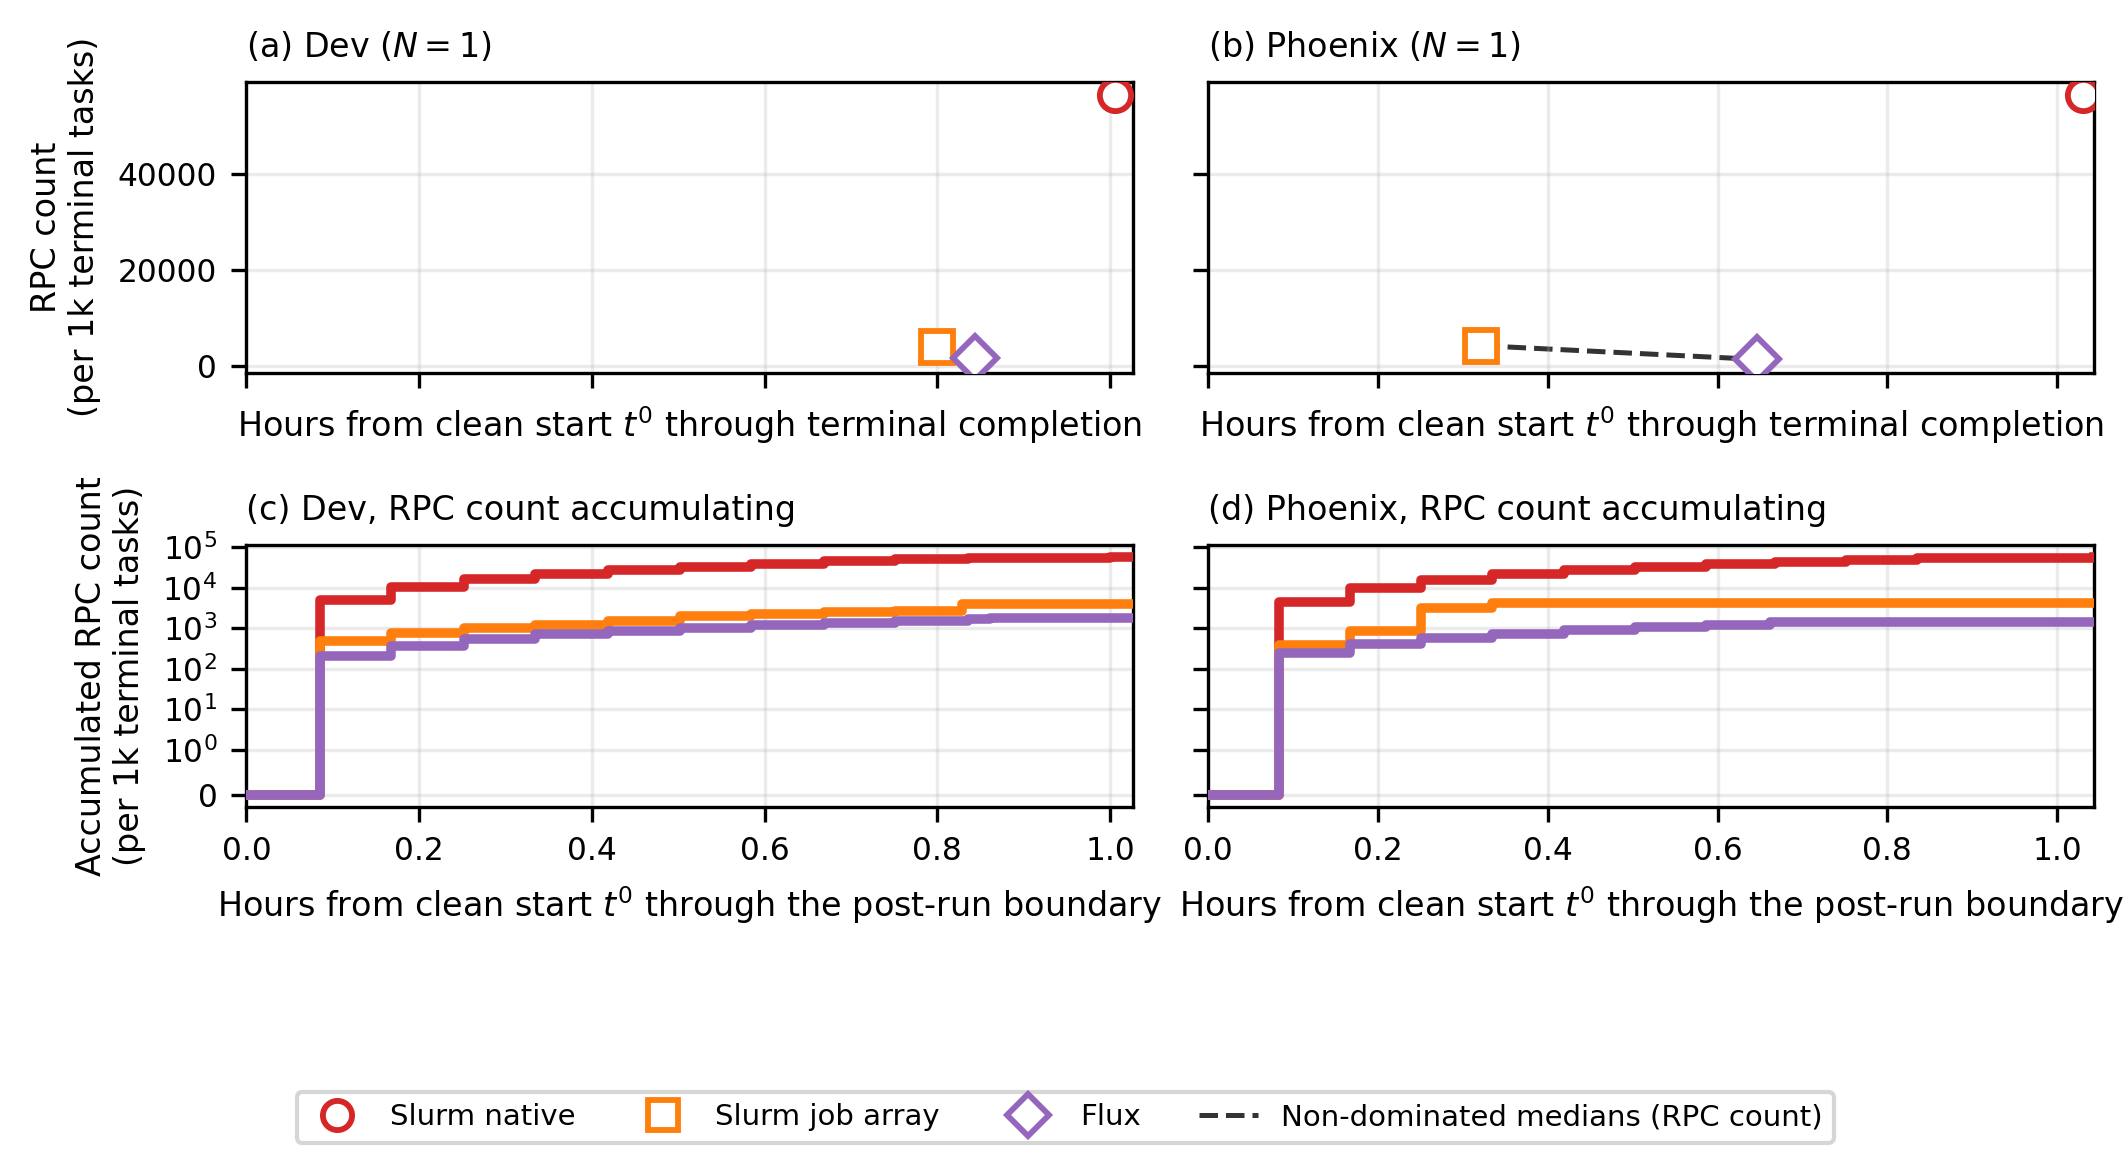

Values plotted in this chart, from the file beside it:
venue, replicate, backend, run_dir, walltime_h, ordinary_censored_substitution, analysis_treatment, benchmark_rpc_count, benchmark_rpc_processing_s, benchmark_rpc_count_per_1000_endpoint_ta…, benchmark_rpc_processing_s_per_1000_endp…, observer_rpc_count, observer_rpc_processing_s, median_walltime_h, min_walltime_h, max_walltime_h, median_rpc_count_per_1000_endpoint_tasks, min_rpc_count_per_1000_endpoint_tasks, max_rpc_count_per_1000_endpoint_tasks, median_rpc_processing_s_per_1000_endpoin…, min_rpc_processing_s_per_1000_endpoint_t…, max_rpc_processing_s_per_1000_endpoint_t…, nondominated_rpc_count_median, nondominated_rpc_processing_time_median
dev, 1, jobarray, /data/rcadmins/tianche5/wms-paper-chain/…, 0.8001, False, strict complete run, 353, 1.024, 3879, 11.25, 19951, 8.176, 0.8001, 0.8001, 0.8001, 3879, 3879, 3879, 11.25, 11.25, 11.25, True, True
dev, 1, native, /data/rcadmins/tianche5/wms-paper-chain/…, 1.006, False, strict complete run, 5120, 15.17, 56264, 166.7, 20058, 8.328, 1.006, 1.006, 1.006, 56264, 56264, 56264, 166.7, 166.7, 166.7, False, False
dev, 1, flux, /data/rcadmins/tianche5/wms-paper-chain/…, 0.8431, False, strict complete run, 161, 0.02122, 1769, 0.2332, 355, 0.04043, 0.8431, 0.8431, 0.8431, 1769, 1769, 1769, 0.2332, 0.2332, 0.2332, True, True
phoenix, 1, jobarray, /data/rcadmins/tianche5/wms-paper-chain/…, 0.3215, False, strict complete run, 387, 45.82, 4253, 503.5, 25729, 2492, 0.3215, 0.3215, 0.3215, 4253, 4253, 4253, 503.5, 503.5, 503.5, True, True
phoenix, 1, native, /data/rcadmins/tianche5/wms-paper-chain/…, 1.03, False, strict complete run, 5126, 728.8, 56330, 8008, 33465, 2990, 1.03, 1.03, 1.03, 56330, 56330, 56330, 8008, 8008, 8008, False, False
phoenix, 1, flux, /data/rcadmins/tianche5/wms-paper-chain/…, 0.6469, False, strict complete run, 127, 2.132, 1396, 23.43, 9044, 140.1, 0.6469, 0.6469, 0.6469, 1396, 1396, 1396, 23.43, 23.43, 23.43, True, True
